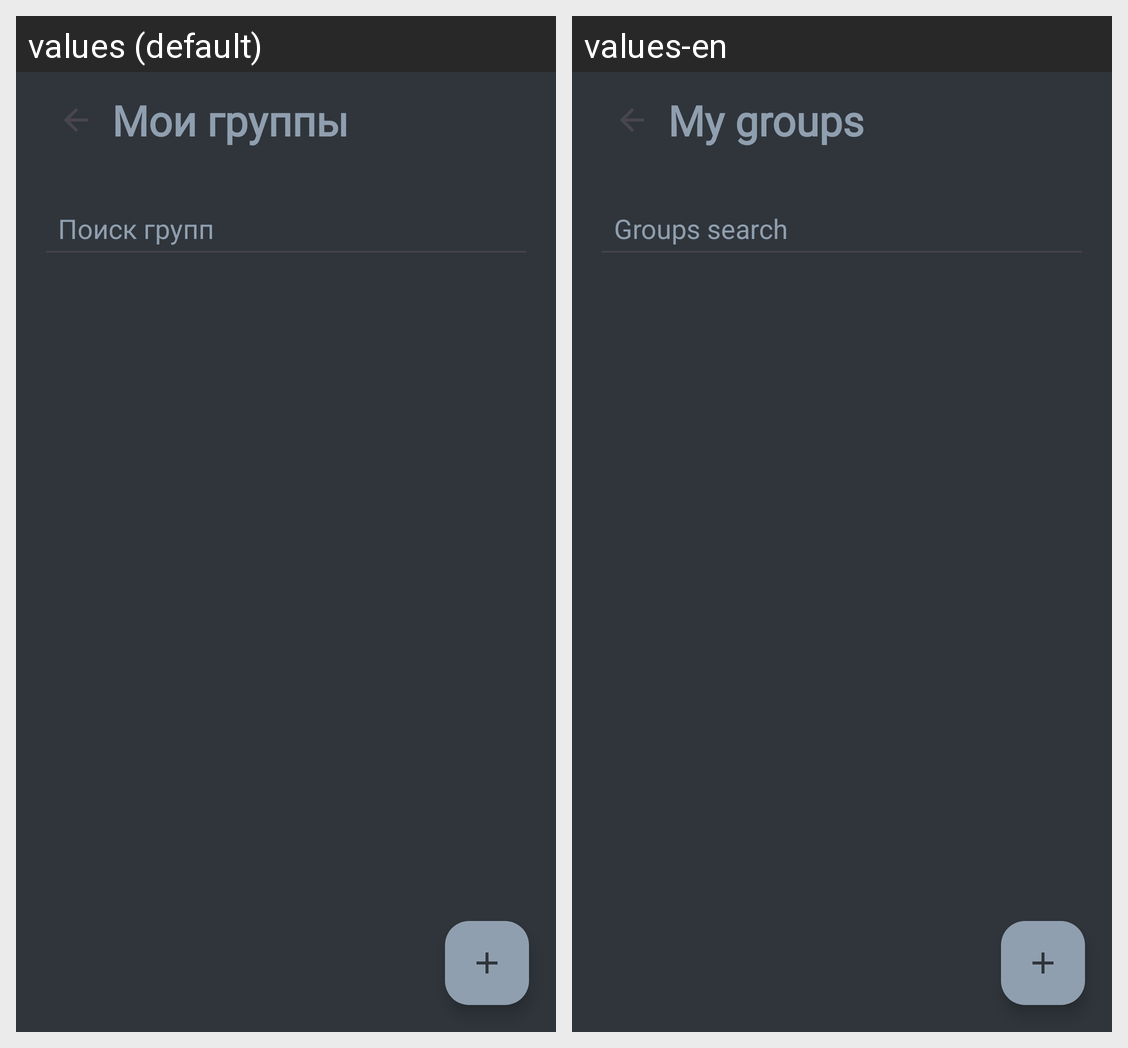

Here is an Android app screen in its default locale and in the app's own translations. Write out the translated-string differences for the strings that appear on this screen.
Android screen res/layout/activity_groups.xml rendered under 2 locales, left to right: values (default), values-en. Device: Nexus 5 (rendered at 1080×1920; each locale shown at half size, 540×960, under a caption strip naming it); theme Theme.FreETi.
Strings drawn on this screen, with the default value and each locale's value (text and hints the layout hard-codes, and strings that could not be matched under every locale, appear in the picture but are not listed):

groups_name
  values: Мои группы
  values-en: My groups

groups_search
  values: Поиск групп
  values-en: Groups search
